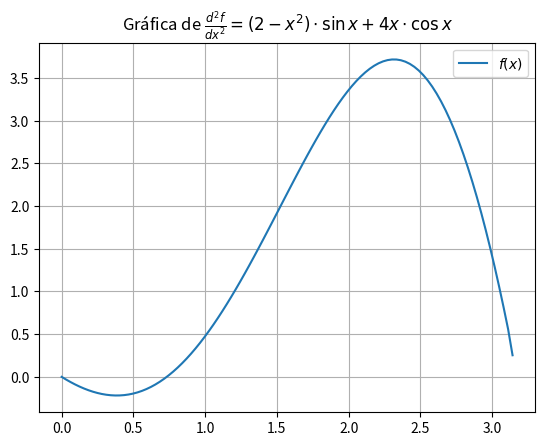

This chart was generated by the following Python code:
import numpy as np
import numpy.linalg as la
from numpy import sin, cos, pi

import time
import random
import matplotlib.pyplot as plt
from scipy import sparse

def TridiagonalSolver(d, o, u, r) -> np.ndarray:
    n = len(d)
    D = np.min(np.abs(d))
    x = np.zeros(n)

    if n - 1 == len(o) == len(u) and D != 0:
        for i in range(n-1):
            o[i],r[i] = o[i]/d[i],r[i]/d[i]
            d[i] = 1
            d[i+1],r[i+1] = d[i+1] - o[i]*u[i],r[i+1] - r[i]*u[i]   
        x[-1] = r[-1]/d[-1] # el último
        for i in range(2,n+1):
            x[-i] = r[-i] - o[-i+1] * x[-i+1]
        return x
    if D == 0:
        print('Error: 0 en la diagonal')
    else:
        print('Error: dimensión matricial')

def TridiagonalRandom_NonSingular(n, m=-10, M=10) -> np.ndarray:
    """
    Genera una matriz tridiagonal no singular aleatoria para ser usada 
    en TridiagonalSolver(), linalg.solve() y linalg.inv()
    """
    while True:
        d = [random.uniform(m, M) for _ in range(n)]
        u = [random.uniform(m, M) for _ in range(n-1)]
        o = [random.uniform(m, M) for _ in range(n-1)]
        r = [random.uniform(m, M) for _ in range(n)]

        A = np.zeros((n, n))
        for i in range(n):
            A[i, i] = d[i]        # diagonal
            if i < n-1:
                A[i, i+1] = o[i]  # over
                A[i+1, i] = u[i]  # under

            # Lo retrasa mucho
        # if np.linalg.det(A) != 0:
        #     return d,o,u,r,A # sólo si es no singular (det != 0)
        return d,o,u,r,A 
    
def ejercicioI() -> None:    
    """
    EJEMPLO DE MATRIZ Y CÁLCULO TEMPORAL
    
    [[2,-1,0,0],   [x1] 
     [3,1,-2,0], * [x2] = [[2,9,-5,4]]
     [0,-1,5,4],   [x3]
     [0,0,4,-3]]   [x4] 
    """

    A = [[2., -1., 0., 0.], [3., 1., -2., 0.], [0., -1., 5., 4.], [0., 0., 4., -3.]]
    b = [2., 9., -5., 4.] # Ax = b

    d = [2., 1., 5., -3.] # diagonal
    o = [-1., -2., 4.]   # over
    u = [3., -1., 4.]    # under
    r = b.copy()

    # Medir tiempo de TridiagonalSolver
    start = time.perf_counter()
    resultado_tridiagonal = TridiagonalSolver(d, o, u, r)
    end = time.perf_counter()
    print("TridiagonalSolver:", resultado_tridiagonal, 'en {:e}s'.format(end - start))

    # Medir tiempo de la.solve
    start = time.perf_counter()
    resultado_linalg = la.solve(A.copy(), b.copy())
    end = time.perf_counter()
    print("Linalg.solve:", resultado_linalg, 'en {:e}s'.format(end - start))

    # Medir tiempo usando la inversa de A
    start = time.perf_counter()
    resultado_inv = np.dot(la.inv(A.copy()), b.copy())
    end = time.time()
    print("Inversa (A^-1 * b):", resultado_inv, 'en {:e}s'.format(end - start))
    

    """
    GENERACIÓN DE LAS GRÁFICAS
    """

    # GRÁFICA DEL COSTE TEMPORAL CON EL TAMAÑO MATRICIAL PARA TAMAÑOS GRANDES
    tri_time, solve_time, inv_time = [], [], []
    
    xo = np.ceil(np.linspace(100,10000,6)).astype(int)
    for i in xo:
        d,o,u,r,A = TridiagonalRandom_NonSingular(i)

        start = time.perf_counter()
        sol = TridiagonalSolver(d, o, u, r)
        end = time.perf_counter()
        if sol is not None: # Caso en el que no se alcanza la solución
            tri_time.append(end - start)
        
        start = time.perf_counter()
        la.solve(A,r)
        end = time.perf_counter()
        solve_time.append(end - start)

    plt.figure()
    plt.title('Coste temporal frente a tamaño matricial grande')
    plt.xlabel('Dimensión Matricial')
    plt.ylabel('Tiempo de ejecución (s)')

    plt.scatter(xo,tri_time, label='Tiempo TridiagonalSolver()', marker='x',c='orange')
    plt.scatter(xo,solve_time, label='Tiempo linalg.solve()', marker='x',c='blue')

    plt.legend()

    # GRÁFICA DEL COSTE TEMPORAL CON EL TAMAÑO MATRICIAL
    tri_time, solve_time, inv_time = [], [], []
    
    xo = np.ceil(np.logspace(2.5,3.8,7)).astype(int) # Pasar de float a int en numpy
    for i in xo:
        d,o,u,r,A = TridiagonalRandom_NonSingular(i)

        start = time.perf_counter()
        sol = TridiagonalSolver(d, o, u, r)
        end = time.perf_counter()
        if sol is not None: # Caso en el que no se alcanza la solución
            tri_time.append(end - start)
        
        start = time.perf_counter()
        la.solve(A,r)
        end = time.perf_counter()
        solve_time.append(end - start)

        # La inversa es muy lenta
        start = time.perf_counter()
        np.dot(la.inv(A), r)
        end = time.perf_counter()
        inv_time.append( end - start)

    plt.figure()
    plt.title('Coste temporal frente a tamaño matricial')
    plt.xlabel('Dimensión Matricial')
    plt.ylabel('Tiempo de ejecución (s)')

    plt.scatter(xo,tri_time, label='Tiempo TridiagonalSolver()', marker='x',c='orange')
    plt.scatter(xo,solve_time, label='Tiempo linalg.solve()', marker='x',c='blue')
    plt.scatter(xo,inv_time, label='Tiempo Inversa (A^-1 * b)', marker='x',c='green')
    
    plt.yscale("log")
    plt.xscale("log")

    plt.legend()

    # EXTRA - MEDIA
    N = 20 # Número de matrices aleatorias que vamos a generar
    n = 1000  # dimensión de las matrices generadas (nxn)
    tiempo_tridiagonal, tiempo_linalg, tiempo_inv = [], [], []

    for i in range(N):
        d,o,u,r,A = TridiagonalRandom_NonSingular(n)
        
        start = time.time()
        sol = TridiagonalSolver(d, o, u, r)
        end = time.time()
        if sol is not None: # Caso en el que no se alcanza la solución
            tiempo_tridiagonal.append((i,end - start))

        start = time.time()
        la.solve(A.copy(),r.copy())
        end = time.time()
        tiempo_linalg.append((i,end - start))

        start = time.time()
        np.dot(la.inv(A.copy()), r.copy())
        end = time.time()
        tiempo_inv.append((i, end - start))
        print(i*100/N,'%',end='\r')

    plt.figure()
    plt.title('Comparación temporal de distintos algoritmos de resolución\n' +
              ' de sistemas de ecuaciones con matrices asociadas {}x{}'.format(n,n))
    
    plt.scatter(*zip(*tiempo_tridiagonal), label='Tiempo TridiagonalSolver()', marker='x',c='orange')
    plt.axhline(np.mean(np.array(tiempo_tridiagonal)[:,1]),alpha=0.4,c='orange')

    plt.scatter(*zip(*tiempo_linalg), label='Tiempo linalg.solve()', marker='x',c='blue')
    plt.axhline(np.mean(np.array(tiempo_linalg)[:,1]),alpha=0.4,c='blue')
    
    plt.scatter(*zip(*tiempo_inv), label='Tiempo Inversa (A^-1 * b)', marker='x',c='green')
    plt.axhline(np.mean(np.array(tiempo_inv)[:,1]),alpha=0.4,c='green')

    plt.xlabel('Número de ejecución')
    plt.ylabel('Tiempo de ejecución (s)')
    plt.legend()
    plt.show()

    """
    De conclusión podemos ver que el solve() es algo más eficiente que usar la inversa (creo que solve
    usa la descomposición LU) y nuestro método es significativamente más rápido. Esto es, para el caso
    específico de una matriz tridiagonal claro, para matrices cualquiera la.solve() es el método más 
    rápido.
    """

def ejercicioII() -> None:

    """
    Notación Matricial
      i →
    j  ________
    ↓ |0 .     |
      |.       |
      |        |
       ________

    POISSON  
        Resolución de la Ecuación de Poisson en el intervalo [0,\pi] con f(0)=0 y f'(\pi)=-\pi^2
                                f''(x) = (2 - x^2) * sin(x) + 4x cos(x) = g(x)
    """
    def g(x):
        return 2-x**2 * sin(x) + 4*x*cos(x)
    
    N = 100                      # N representa el número de puntos interiores de la malla
    h = pi/(N+1)                 # N+1 es el número de subintervalos
    xo = np.linspace(0,pi,N+2)   # Dimensión N+2 porque N + las 2 condiciones de frontera

    d = [-2 for _ in range(N)]                # Diagonal principal
    u = [1  for _ in range(N-1)]              # Diagonal inferior
    o = [1  for _ in range(N-1)]              # Diagonal superior
    r = [h**2 * g(xi) for xi in xo[1:N+1]]    # h^2 * f''(x) vector de términos independientes

    # Condiciones de contorno
    r[-1] = h * -pi**2 # h sin ir al cuadrado porque es la primera derivada
    
    # A = sparse.diags([d,o,u],[0,1,-1],shape=(N,N)).toarray() # [0,1,-1] indica [diagonal, d. inferior, d. superior]
    
    f_interior = TridiagonalSolver(d, o, u, r)
    f = np.zeros(N+2)
    f[1:N+1] = f_interior
    f[0] = 0                    # Redundante porque f ya está llena de ceros
    f[-1] = f[-2] - h * pi**2   # f'(pi)= -pi^2 =(f(pi)-f(x_N))/h ==> f(pi) = f(x_N) - h*pi^2 

    #f''(x) = (2 - x^2) * sin(x) + 4x cos(x)
    plt.figure()
    plt.title('Gráfica de $\\frac{d^2f}{dx^2} = (2-x^2)\cdot \sin x + 4x\cdot\cos x$')
    plt.grid()
    plt.plot(xo,f,label='$f(x)$')
    plt.legend(loc='best')
    plt.show()

    """
    LAPLACE
        Resolución de la Ecuación de Laplace en 2D en un cuadrado de lado L=1 con 
        \phi(x=0) = \phi(x=1) = \phi(y=0) = 0   y   \phi(y=1) = x(1-x) (Dirichlet)

        - Jacobi
        - scipy.sparse.linalg
        - Gauss-Seidel
        - Sobrerelajación
    """

    return None

def main() -> None:
    #ejercicioI()
    ejercicioII()

if __name__ == '__main__':
    main()
